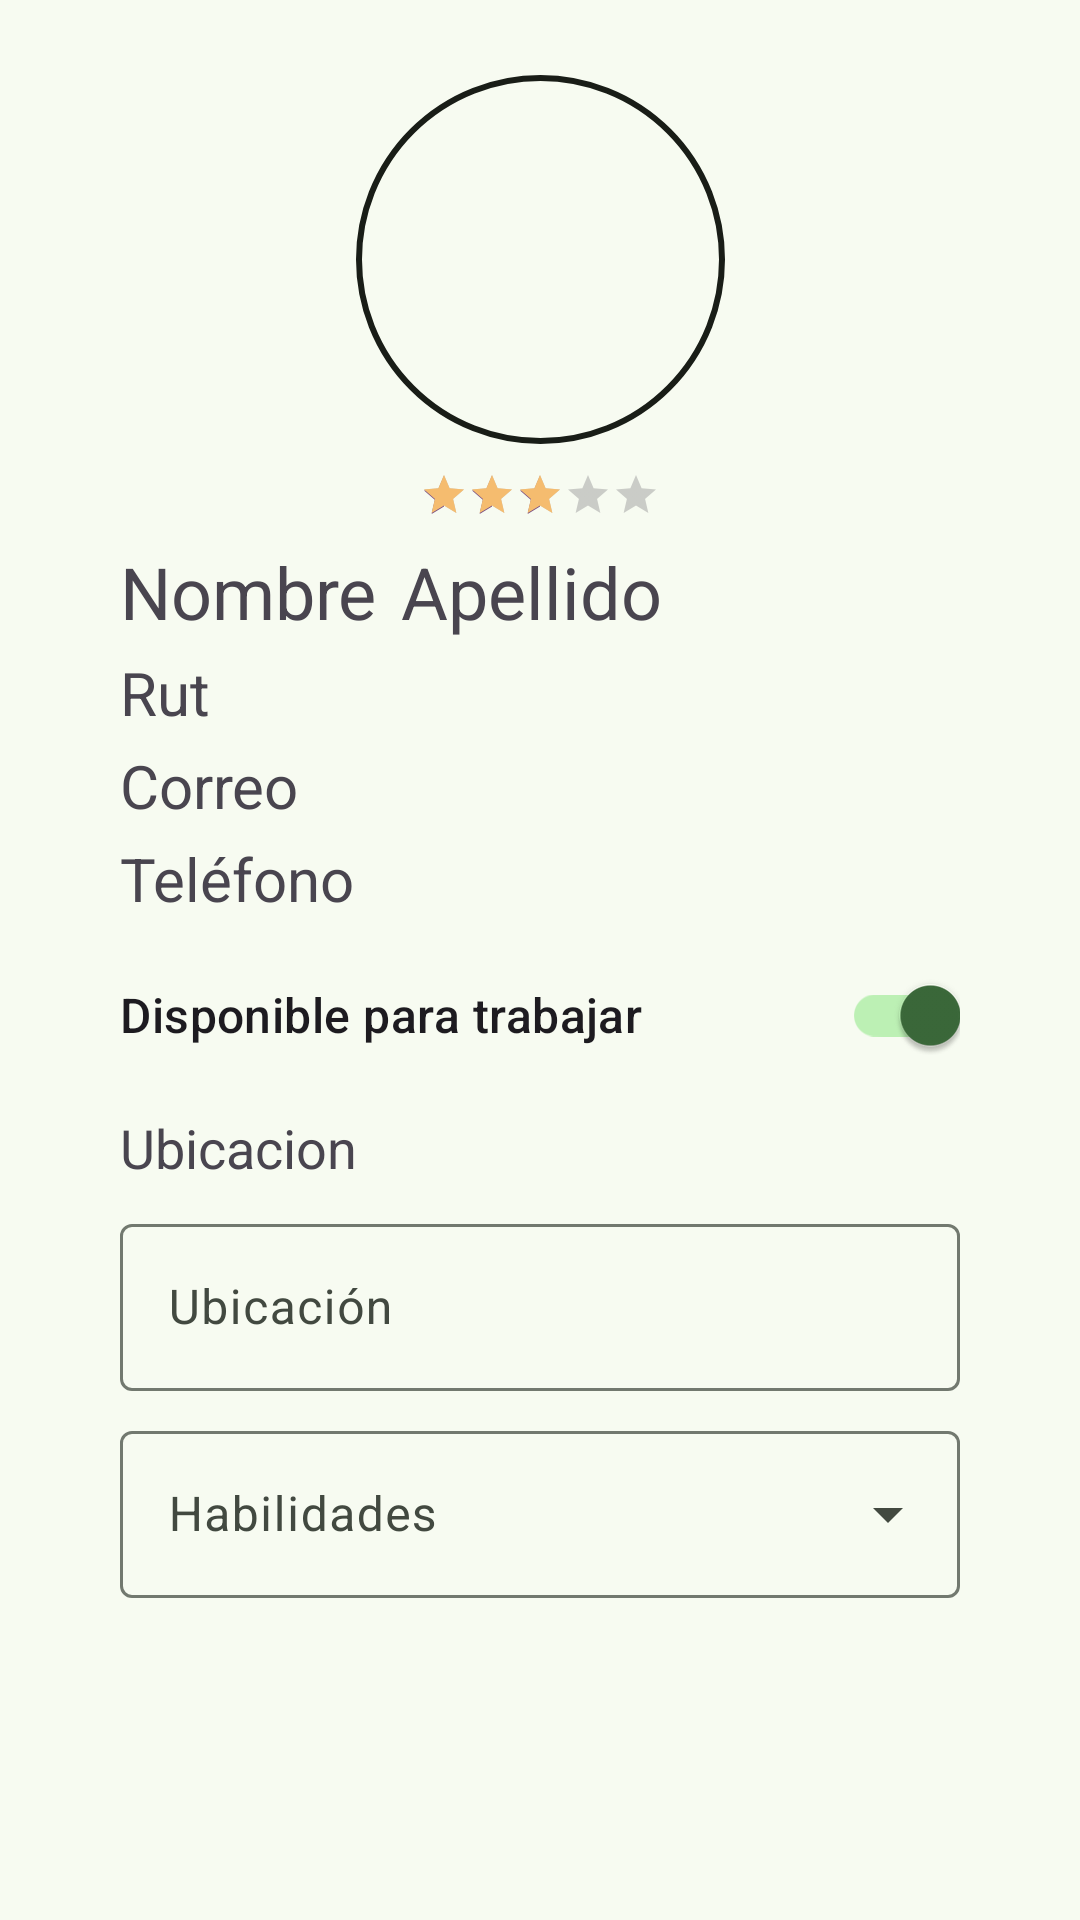

The Android layout XML behind this screen, and the referenced resources:
<!-- AndroidManifest.xml: application theme Theme.M7_Evaluacion_Final -->
<!-- res/layout/fragment_perfil_trabajador.xml -->
<?xml version="1.0" encoding="utf-8"?>
<androidx.constraintlayout.widget.ConstraintLayout xmlns:android="http://schemas.android.com/apk/res/android"
    xmlns:app="http://schemas.android.com/apk/res-auto"
    xmlns:tools="http://schemas.android.com/tools"
    android:layout_width="match_parent"
    android:layout_height="match_parent"
    tools:context=".labor_forum.ui.PerfilTrabajadorFragment">

    
    <androidx.constraintlayout.widget.Guideline
        android:id="@+id/guideline_start"
        android:layout_width="wrap_content"
        android:layout_height="wrap_content"
        android:orientation="vertical"
        app:layout_constraintGuide_begin="40dp" />

    <androidx.constraintlayout.widget.Guideline
        android:id="@+id/guideline_end"
        android:layout_width="wrap_content"
        android:layout_height="wrap_content"
        android:orientation="vertical"
        app:layout_constraintGuide_end="40dp" />

    <androidx.constraintlayout.widget.Guideline
        android:id="@+id/guideline_horizontal"
        android:layout_width="wrap_content"
        android:layout_height="wrap_content"
        android:orientation="horizontal"
        app:layout_constraintGuide_begin="250dp" />

    <LinearLayout
        android:id="@+id/llImagenPerfil"
        android:layout_width="wrap_content"
        android:layout_height="wrap_content"
        android:orientation="vertical"
        android:layout_marginTop="24dp"
        app:layout_constraintTop_toTopOf="parent"
        app:layout_constraintEnd_toEndOf="parent"
        app:layout_constraintStart_toStartOf="parent">

        <com.google.android.material.imageview.ShapeableImageView
            android:id="@+id/ivImagenPerfil"
            android:layout_width="125dp"
            android:layout_height="125dp"
            android:padding="2dp"
            app:shapeAppearanceOverlay="@style/ShapeAppearance.Material3.Corner.Full"
            app:strokeColor="?attr/colorOnBackground"
            app:strokeWidth="2dp"
            tools:src="@tools:sample/avatars" />

        <RatingBar
            android:id="@+id/rbRatingPerfil"
            style="?android:attr/ratingBarStyleSmall"
            android:layout_width="wrap_content"
            android:layout_height="wrap_content"
            android:layout_gravity="center"
            android:layout_marginTop="8dp"
            android:isIndicator="true"
            android:numStars="5"
            android:progressTint="?attr/colorTertiaryFixedDim"
            android:rating="3"
            android:stepSize="0.5" />
    </LinearLayout>

    <LinearLayout
        android:id="@+id/llDatosPerfil"
        android:layout_width="wrap_content"
        android:layout_height="wrap_content"
        android:orientation="vertical"
        android:layout_marginTop="8dp"
        app:layout_constraintTop_toBottomOf="@+id/llImagenPerfil"
        app:layout_constraintStart_toStartOf="@id/guideline_start">

        <LinearLayout
            android:layout_width="wrap_content"
            android:layout_height="wrap_content"
            android:orientation="horizontal">

            <com.google.android.material.textview.MaterialTextView
                android:id="@+id/tvNombre"
                android:layout_width="wrap_content"
                android:layout_height="wrap_content"
                android:text="Nombre"
                android:textSize="24sp" />

            <com.google.android.material.textview.MaterialTextView
                android:id="@+id/tvApellido"
                android:layout_width="wrap_content"
                android:layout_height="wrap_content"
                android:layout_marginStart="8dp"
                android:text="Apellido"
                android:textSize="24sp"
                app:layout_constraintBottom_toBottomOf="parent" />
        </LinearLayout>

        <com.google.android.material.textview.MaterialTextView
            android:id="@+id/tvRut"
            android:layout_width="wrap_content"
            android:layout_height="wrap_content"
            android:layout_marginTop="4dp"
            android:text="Rut"
            android:textSize="20sp" />

        <com.google.android.material.textview.MaterialTextView
            android:id="@+id/tvCorreo"
            android:layout_width="wrap_content"
            android:layout_height="wrap_content"
            android:layout_marginTop="4dp"
            android:text="Correo"
            android:textSize="20sp" />

        <com.google.android.material.textview.MaterialTextView
            android:id="@+id/tvTelefono"
            android:layout_width="wrap_content"
            android:layout_height="wrap_content"
            android:layout_marginTop="4dp"
            android:text="Teléfono"
            android:textSize="20sp" />
    </LinearLayout>

    <com.google.android.material.switchmaterial.SwitchMaterial
        android:id="@+id/switch_disponible"
        android:layout_width="0dp"
        android:layout_height="wrap_content"
        app:layout_constraintWidth_max="488dp"
        android:layout_marginTop="8dp"
        android:text="Disponible para trabajar"
        android:checked="true"
        android:textAppearance="?attr/textAppearanceTitleMedium"
        app:layout_constraintEnd_toEndOf="@+id/guideline_end"
        app:layout_constraintStart_toStartOf="@+id/guideline_start"
        app:layout_constraintTop_toBottomOf="@id/llDatosPerfil" />

    <com.google.android.material.textview.MaterialTextView
        android:id="@+id/tvUbicacion"
        android:layout_width="0dp"
        android:layout_height="wrap_content"
        app:layout_constraintWidth_max="488dp"
        android:layout_marginTop="8dp"
        android:text="Ubicacion"
        android:textSize="18sp"
        app:layout_constraintEnd_toEndOf="@+id/guideline_end"
        app:layout_constraintStart_toStartOf="@+id/guideline_start"
        app:layout_constraintTop_toBottomOf="@+id/switch_disponible" />

    <com.google.android.material.textfield.TextInputLayout
        android:id="@+id/ubicacion_layout"
        style="@style/Widget.Material3.TextInputLayout.OutlinedBox"
        android:layout_width="0dp"
        android:layout_height="wrap_content"
        app:layout_constraintWidth_max="488dp"
        android:layout_marginTop="8dp"
        android:hint="Ubicación"
        app:endIconDrawable="@drawable/ic_add_location_alt_24px"
        app:endIconMode="custom"
        app:layout_constraintEnd_toEndOf="@+id/guideline_end"
        app:layout_constraintStart_toStartOf="@+id/guideline_start"
        app:layout_constraintTop_toBottomOf="@+id/tvUbicacion">

        <com.google.android.material.textfield.TextInputEditText
            android:id="@+id/tiUbicacion"
            android:layout_width="match_parent"
            android:layout_height="wrap_content"
            android:focusable="false"
            android:cursorVisible="false"
            tools:text="Santiago, Chile" />
    </com.google.android.material.textfield.TextInputLayout>

    <com.google.android.material.textfield.TextInputLayout
        android:id="@+id/menu_habilidades"
        style="@style/Widget.Material3.TextInputLayout.OutlinedBox.ExposedDropdownMenu"
        android:layout_width="0dp"
        android:layout_height="wrap_content"
        app:layout_constraintWidth_max="488dp"
        android:layout_marginTop="8dp"
        android:hint="Habilidades"
        app:layout_constraintStart_toStartOf="@+id/guideline_start"
        app:layout_constraintEnd_toEndOf="@+id/guideline_end"
        app:layout_constraintTop_toBottomOf="@+id/ubicacion_layout">

        <AutoCompleteTextView
            android:layout_width="match_parent"
            android:layout_height="wrap_content"
            android:inputType="none" />
    </com.google.android.material.textfield.TextInputLayout>

</androidx.constraintlayout.widget.ConstraintLayout>
<!-- resources referenced by this layout -->
<resources>
  <color name="md_theme_primary">#3B693A</color>
  <color name="md_theme_onPrimary">#FFFFFF</color>
  <color name="md_theme_primaryContainer">#BCF0B4</color>
  <color name="md_theme_onPrimaryContainer">#235024</color>
  <color name="md_theme_secondary">#784F83</color>
  <color name="md_theme_onSecondary">#FFFFFF</color>
  <color name="md_theme_secondaryContainer">#FAD7FF</color>
  <color name="md_theme_onSecondaryContainer">#5E386A</color>
  <color name="md_theme_tertiary">#805610</color>
  <color name="md_theme_onTertiary">#FFFFFF</color>
  <color name="md_theme_tertiaryContainer">#FFDDB4</color>
  <color name="md_theme_onTertiaryContainer">#633F00</color>
  <color name="md_theme_error">#BA1A1A</color>
  <color name="md_theme_onError">#FFFFFF</color>
  <color name="md_theme_errorContainer">#FFDAD6</color>
  <color name="md_theme_onErrorContainer">#93000A</color>
  <color name="md_theme_background">#F7FBF1</color>
  <color name="md_theme_onBackground">#191D17</color>
  <color name="md_theme_surface">#F7FBF1</color>
  <color name="md_theme_onSurface">#191D17</color>
  <color name="md_theme_surfaceVariant">#DEE5D8</color>
  <color name="md_theme_onSurfaceVariant">#424940</color>
  <color name="md_theme_outline">#72796F</color>
  <color name="md_theme_outlineVariant">#C2C9BD</color>
  <color name="md_theme_inverseSurface">#2D322C</color>
  <color name="md_theme_inverseOnSurface">#EEF2E9</color>
  <color name="md_theme_inversePrimary">#A1D39A</color>
  <color name="md_theme_primaryFixed">#BCF0B4</color>
  <color name="md_theme_onPrimaryFixed">#002204</color>
  <color name="md_theme_primaryFixedDim">#A1D39A</color>
  <color name="md_theme_onPrimaryFixedVariant">#235024</color>
  <color name="md_theme_secondaryFixed">#FAD7FF</color>
  <color name="md_theme_onSecondaryFixed">#2F0A3B</color>
  <color name="md_theme_secondaryFixedDim">#E6B6F1</color>
  <color name="md_theme_onSecondaryFixedVariant">#5E386A</color>
  <color name="md_theme_tertiaryFixed">#FFDDB4</color>
  <color name="md_theme_onTertiaryFixed">#291800</color>
  <color name="md_theme_tertiaryFixedDim">#F5BC6F</color>
  <color name="md_theme_onTertiaryFixedVariant">#633F00</color>
  <color name="md_theme_surfaceDim">#D8DBD2</color>
  <color name="md_theme_surfaceBright">#F7FBF1</color>
  <color name="md_theme_surfaceContainerLowest">#FFFFFF</color>
  <color name="md_theme_surfaceContainerLow">#F1F5EC</color>
  <color name="md_theme_surfaceContainer">#ECEFE6</color>
  <color name="md_theme_surfaceContainerHigh">#E6E9E0</color>
  <color name="md_theme_surfaceContainerHighest">#E0E4DB</color>
  <color name="colorCustomColor1">#735C0C</color>
  <color name="colorOnCustomColor1">#FFFFFF</color>
  <color name="colorCustomColor1Container">#FFE08B</color>
  <color name="colorOnCustomColor1Container">#584400</color>
</resources>
